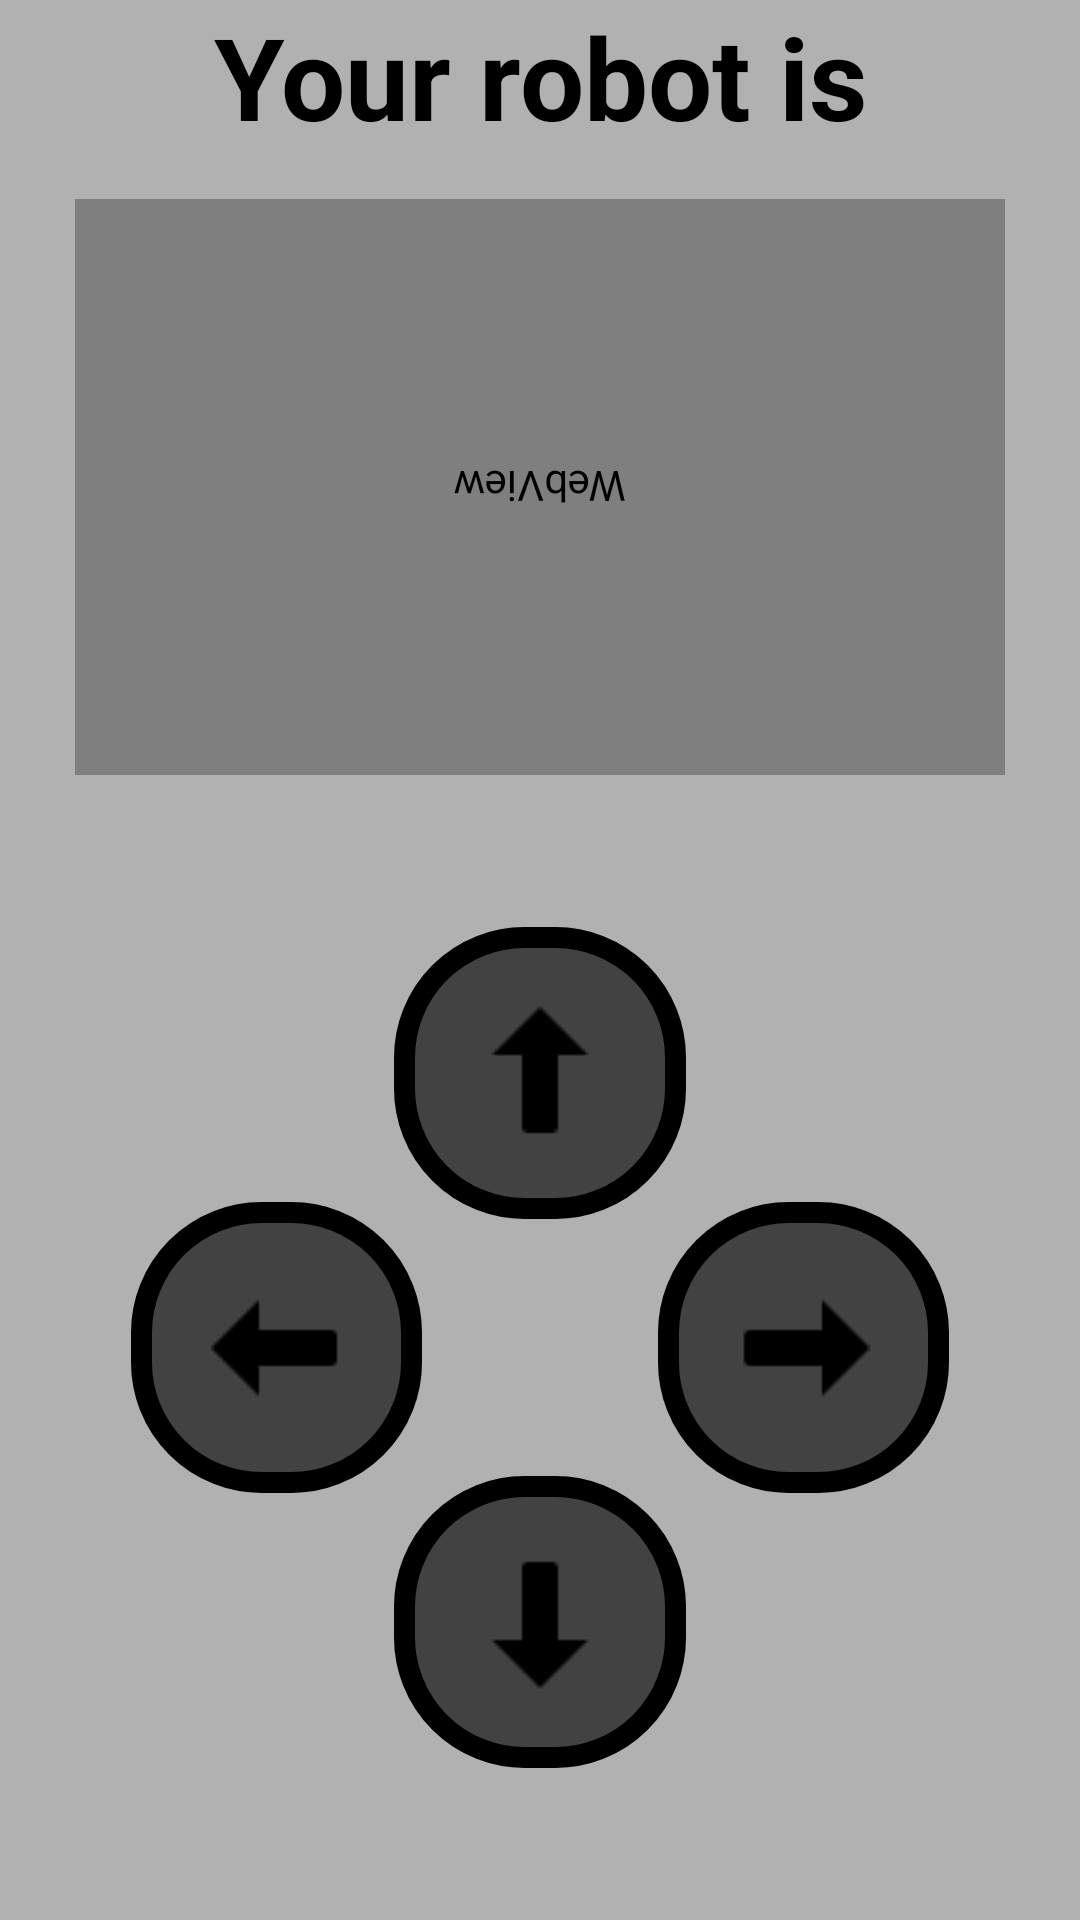

Here is an Android app screen rendered from its layout file. Give the layout XML and the strings, colors and styles it references.
<!-- AndroidManifest.xml: application theme Theme.RobotFight -->
<!-- res/layout/activity_main.xml -->
<?xml version="1.0" encoding="utf-8"?>
<androidx.constraintlayout.widget.ConstraintLayout xmlns:android="http://schemas.android.com/apk/res/android"
    xmlns:app="http://schemas.android.com/apk/res-auto"
    xmlns:tools="http://schemas.android.com/tools"
    android:layout_width="match_parent"
    android:layout_height="match_parent"
    android:background="@color/background_main"
    tools:context=".MainActivity">

    <TextView
        android:id="@+id/status_text"
        android:layout_width="match_parent"
        android:layout_height="wrap_content"
        android:gravity="center"
        android:text="Your robot is"
        android:textColor="@color/black"
        android:textSize="38dp"
        android:textStyle="bold"

        app:layout_constraintEnd_toEndOf="parent"
        app:layout_constraintStart_toStartOf="parent"
        app:layout_constraintTop_toTopOf="parent" />
    <FrameLayout
        android:id="@+id/streamView"
        app:layout_constraintTop_toBottomOf="@id/status_text"
        app:layout_constraintStart_toStartOf="parent"
        app:layout_constraintEnd_toEndOf="parent"
        app:layout_constraintBottom_toTopOf="@id/btn_W"
        android:layout_width="match_parent"
        android:layout_height="0dp"
        app:layout_constraintHeight_percent="0.3"
        android:layout_marginLeft="25dp"
        android:layout_marginRight="25dp">
        <WebView
            android:id="@+id/stream"
            android:layout_width="match_parent"
            android:layout_height="match_parent"
            android:rotation="180"/>
    </FrameLayout>

    <TextView
        android:id="@+id/num_touch_text"
        android:layout_width="wrap_content"
        android:layout_height="wrap_content"
        app:layout_constraintTop_toBottomOf="@id/streamView"
        app:layout_constraintStart_toStartOf="parent"
        app:layout_constraintEnd_toEndOf="parent"
        app:layout_constraintBottom_toTopOf="@id/btn_W"
        android:textStyle="bold"
        android:textColor="@color/black"
        android:textSize="25dp"
        />

    <ImageButton
        android:id="@+id/btn_W"
        android:layout_width="0dp"
        android:layout_height="0dp"
        android:layout_margin="35dp"
        android:background="@drawable/btn_shape"
        android:src="@drawable/top_middle"
        app:layout_constraintBottom_toTopOf="@id/btn_S"
        app:layout_constraintDimensionRatio="1:1"
        app:layout_constraintTop_toBottomOf="@id/streamView"
        app:layout_constraintEnd_toStartOf="@id/btn_R"
        app:layout_constraintStart_toEndOf="@id/btn_L"
        app:layout_constraintWidth_percent="0.27" />

    <ImageButton
        android:id="@+id/btn_S"
        android:layout_width="0dp"
        android:layout_height="0dp"
        android:layout_margin="35dp"
        android:background="@drawable/btn_shape"
        android:src="@drawable/bot_middle"
        app:layout_constraintBottom_toBottomOf="parent"
        app:layout_constraintDimensionRatio="1:1"
        app:layout_constraintEnd_toStartOf="@id/btn_R"
        app:layout_constraintStart_toEndOf="@id/btn_L"
        app:layout_constraintTop_toBottomOf="@id/btn_W"
        app:layout_constraintWidth_percent="0.27" />

    <ImageButton
        android:id="@+id/btn_L"
        android:layout_width="0dp"
        android:layout_height="0dp"
        android:layout_margin="35dp"
        android:background="@drawable/btn_shape"
        android:src="@drawable/left_middle"
        app:layout_constraintBottom_toTopOf="@id/btn_S"
        app:layout_constraintDimensionRatio="1:1"
        app:layout_constraintEnd_toStartOf="@id/btn_R"
        app:layout_constraintStart_toStartOf="parent"
        app:layout_constraintTop_toBottomOf="@id/btn_W"
        app:layout_constraintWidth_percent="0.27" />

    <ImageButton
        android:id="@+id/btn_R"
        android:layout_width="0dp"
        android:layout_height="0dp"
        android:layout_margin="35dp"
        android:background="@drawable/btn_shape"
        android:src="@drawable/right_middle"
        app:layout_constraintBottom_toTopOf="@id/btn_S"
        app:layout_constraintDimensionRatio="1:1"
        app:layout_constraintEnd_toEndOf="parent"
        app:layout_constraintStart_toEndOf="@id/btn_L"
        app:layout_constraintTop_toBottomOf="@id/btn_W"
        app:layout_constraintWidth_percent="0.27" />

</androidx.constraintlayout.widget.ConstraintLayout>
<!-- resources referenced by this layout -->
<resources>
  <color name="background_main">#B1B1B1</color>
  <color name="black">#FF000000</color>
  <!-- drawable bot_middle: png bitmap (drawable, 241 bytes) -->
  <!-- drawable btn_shape (drawable) -->
  <?xml version="1.0" encoding="UTF-8"?>
  <shape xmlns:android="http://schemas.android.com/apk/res/android">
      <solid android:color="#424242"/>
      <stroke android:width="7dp" android:color="#000000" />
      <corners android:radius="40dp"/>
      <padding android:left="0dp" android:top="0dp" android:right="0dp" android:bottom="0dp" />
  </shape>
  <!-- drawable left_middle: png bitmap (drawable, 221 bytes) -->
  <!-- drawable right_middle: png bitmap (drawable, 237 bytes) -->
  <!-- drawable top_middle: png bitmap (drawable, 246 bytes) -->
  <style name="Theme.RobotFight" parent="Base.Theme.RobotFight" />
  <style name="Base.Theme.RobotFight" parent="Theme.Material3.DayNight.NoActionBar">
          
          
      </style>
</resources>
